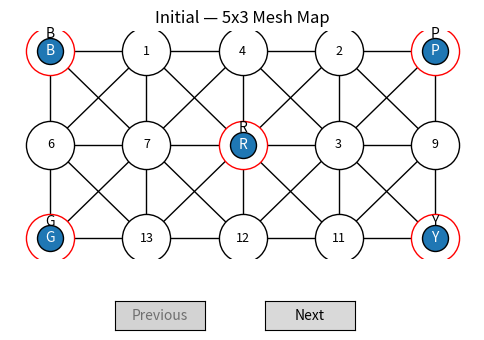

Write the Python code that produced this figure.
from __future__ import annotations
from dataclasses import dataclass, field
from enum import Enum, auto
from typing import Dict, List, Set, Tuple, Optional, Iterable

# New: graph + viz
import networkx as nx
import matplotlib.pyplot as plt
from matplotlib.widgets import Button

# ============================================================
# Minimal Diplomacy-like engine (graph-based) with visualization
# Supports: HOLD, MOVE, SUPPORT-HOLD, SUPPORT-MOVE
# Rules: basic DATC-style resolution incl. support cutting, head-to-head
# ============================================================

# ----- Core Types -----
class Power(str):
    pass

@dataclass(frozen=True)
class Province:
    name: str
    # For compatibility we keep neighbors here, but the canonical topology lives in GameState.graph
    neighbors: Set[str] = field(default_factory=set)
    is_supply_center: bool = False

class Phase(Enum):
    SPRING = auto()
    FALL = auto()

class OrderType(Enum):
    HOLD = auto()
    MOVE = auto()
    SUPPORT = auto()

@dataclass(frozen=True)
class Unit:
    power: Power
    loc: str  # province name

@dataclass(frozen=True)
class Order:
    unit: Unit
    type: OrderType
    target: Optional[str] = None          # for MOVE: destination province
    support_unit_loc: Optional[str] = None # for SUPPORT: location of unit being supported (its origin)
    support_target: Optional[str] = None   # for SUPPORT-MOVE: destination being supported

    def __str__(self) -> str:
        if self.type == OrderType.HOLD:
            return f"{self.unit.power} {self.unit.loc} H"
        if self.type == OrderType.MOVE:
            return f"{self.unit.power} {self.unit.loc} -> {self.target}"
        if self.type == OrderType.SUPPORT:
            if self.support_target:
                return f"{self.unit.power} {self.unit.loc} S {self.support_unit_loc} -> {self.support_target}"
            return f"{self.unit.power} {self.unit.loc} S {self.support_unit_loc}"
        return "?"

# ----- Game State -----
@dataclass
class GameState:
    board: Dict[str, Province]
    units: Dict[str, Unit]                 # keyed by province name
    phase: Phase = Phase.SPRING
    powers: Set[Power] = field(default_factory=set)
    graph: nx.Graph = field(default_factory=nx.Graph)

    def __post_init__(self):
        # Build/refresh the graph from the board definition
        self.graph = nx.Graph()
        for name, prov in self.board.items():
            self.graph.add_node(name, is_supply_center=prov.is_supply_center)
        for name, prov in self.board.items():
            for nbr in prov.neighbors:
                if name != nbr:
                    self.graph.add_edge(name, nbr)

    def copy(self) -> "GameState":
        s = GameState(board=self.board, units=dict(self.units), phase=self.phase, powers=set(self.powers))
        # Graph is derived from board, so it gets rebuilt in __post_init__
        return s

    # utilities used by value/sbr later
    def supply_centers(self, p: Power) -> int:
        return sum(1 for pr, u in self.units.items() if u.power == p and self.board[pr].is_supply_center)

    def builds_available(self, p: Power) -> int:
        # Not implemented (no build phase in this minimal engine)
        return 0

    def centers_threatened(self, p: Power) -> int:
        # count your owned SCs that are neighbors to enemy units
        cnt = 0
        for pr, u in self.units.items():
            if u.power != p: continue
            if not self.board[pr].is_supply_center: continue
            if any((n in self.units and self.units[n].power != p) for n in self.graph.neighbors(pr)):
                cnt += 1
        return cnt

    # Graph-driven legal moves for a unit
    def legal_moves_from(self, province: str) -> List[str]:
        return list(self.graph.neighbors(province))

# ----- Order helpers -----

def hold(u: Unit) -> Order:
    return Order(unit=u, type=OrderType.HOLD)

def move(u: Unit, dest: str) -> Order:
    return Order(unit=u, type=OrderType.MOVE, target=dest)

def support_hold(u: Unit, friend_loc: str) -> Order:
    return Order(unit=u, type=OrderType.SUPPORT, support_unit_loc=friend_loc)

def support_move(u: Unit, friend_from: str, friend_to: str) -> Order:
    return Order(unit=u, type=OrderType.SUPPORT, support_unit_loc=friend_from, support_target=friend_to)

# ----- Adjudicator -----
@dataclass
class Resolution:
    succeeded: Set[Order] = field(default_factory=set)
    failed: Set[Order] = field(default_factory=set)
    dislodged: Set[str] = field(default_factory=set)  # provinces where unit was dislodged

class Adjudicator:
    def __init__(self, state: GameState):
        self.state = state

    def resolve(self, orders: List[Order]) -> Tuple[GameState, Resolution]:
        """Resolve simultaneous orders without convoys.
        Implements: movement resolution, support counting, support cutting, head-to-head, self-dislodgement prohibition.
        """
        # Index orders
        by_loc: Dict[str, Order] = {o.unit.loc: o for o in orders}
        # Any units without an order HOLD by default
        for loc, unit in self.state.units.items():
            if loc not in by_loc:
                by_loc[loc] = hold(unit)
        orders = list(by_loc.values())

        # 1) Build attack map (who attacks where) and hold/support sets
        attacks_to: Dict[str, List[Order]] = {}
        supports: List[Order] = []
        for o in orders:
            if o.type == OrderType.MOVE:
                # Only allow graph-legal moves
                if o.target not in self.state.legal_moves_from(o.unit.loc):
                    continue
                attacks_to.setdefault(o.target, []).append(o)
            elif o.type == OrderType.SUPPORT:
                supports.append(o)

        # 2) Determine valid supports (not cut)
        valid_supports: Set[Order] = set()
        for s in supports:
            sup_prov = s.unit.loc
            attackers = attacks_to.get(sup_prov, [])
            cut = False
            for atk in attackers:
                if s.support_target is not None:
                    # supporting a move friend_from -> friend_to
                    if not (atk.unit.loc == s.support_unit_loc and atk.target == s.support_target):
                        cut = True
                        break
                else:
                    # supporting a hold at support_unit_loc
                    if not (atk.unit.loc == s.support_unit_loc and atk.type == OrderType.MOVE and atk.target == sup_prov):
                        cut = True
                        break
            if not cut:
                valid_supports.add(s)

        # 3) Compute strengths of all attacks and holds
        hold_strength: Dict[str, int] = {loc: 1 for loc in self.state.units.keys()}
        attack_strength: Dict[Tuple[str, str], int] = {}

        # add supports to holds
        for s in valid_supports:
            if s.support_target is None and s.support_unit_loc in self.state.units:
                hold_strength[s.support_unit_loc] = hold_strength.get(s.support_unit_loc, 1) + 1

        # attack strengths
        for o in orders:
            if o.type == OrderType.MOVE and o.target in self.state.graph[o.unit.loc]:
                attack_strength[(o.unit.loc, o.target)] = 1
        for s in valid_supports:
            if s.support_target is not None:
                key = (s.support_unit_loc, s.support_target)
                if key in attack_strength:
                    attack_strength[key] += 1

        # 4) Resolve moves by destination (bounces, dislodgements, head-to-head)
        resolution = Resolution()
        new_units: Dict[str, Unit] = dict(self.state.units)
        dislodged: Set[str] = set()

        winners_by_dest: Dict[str, List[Tuple[Order, int]]] = {}
        for dest, incoming in attacks_to.items():
            candidates = []
            for o in incoming:
                key = (o.unit.loc, o.target)
                if key not in attack_strength:
                    continue
                candidates.append((o, attack_strength[key]))
            if candidates:
                max_s = max(s for _, s in candidates)
                winners_by_dest[dest] = [(o, s) for (o, s) in candidates if s == max_s]

        for dest, winners in winners_by_dest.items():
            dest_unit = self.state.units.get(dest)
            if len(winners) > 1:
                # bounce
                continue
            winner, w_s = winners[0]
            # head-to-head?
            head_to_head = False
            if dest_unit is not None:
                opp_order = by_loc.get(dest)
                if opp_order and opp_order.type == OrderType.MOVE and opp_order.target == winner.unit.loc:
                    head_to_head = True
            if head_to_head:
                atk_ab = w_s
                atk_ba = attack_strength.get((dest, winner.unit.loc), 0)
                if atk_ab > atk_ba:
                    dislodged.add(dest)
                    new_units.pop(winner.unit.loc, None)
                    new_units[dest] = winner.unit
                elif atk_ba > atk_ab:
                    # opponent wins; winner fails to move
                    continue
                else:
                    # equal: bounce
                    continue
            else:
                defense = hold_strength.get(dest, 0)
                if dest_unit is not None and dest_unit.power == winner.unit.power:
                    continue  # self-dislodgement prohibited
                if w_s > defense:
                    if dest_unit is not None:
                        dislodged.add(dest)
                    new_units.pop(winner.unit.loc, None)
                    new_units[dest] = winner.unit
                else:
                    pass

        # mark success/failure sets
        for o in orders:
            if o.type == OrderType.MOVE:
                if new_units.get(o.target) == o.unit:
                    resolution.succeeded.add(o)
                else:
                    resolution.failed.add(o)
            elif o.type == OrderType.HOLD:
                if o.unit.loc not in dislodged:
                    resolution.succeeded.add(o)
                else:
                    resolution.failed.add(o)
            else:  # SUPPORT
                if o.support_target is None:
                    if o.support_unit_loc not in dislodged:
                        resolution.succeeded.add(o)
                    else:
                        resolution.failed.add(o)
                else:
                    moved = any(new_units.get(dest) == u and src == o.support_unit_loc and dest == o.support_target
                                 for (src, dest), u in [((ou.unit.loc, ou.target), ou.unit) for ou in orders if ou.type == OrderType.MOVE])
                    if moved:
                        resolution.succeeded.add(o)
                    else:
                        resolution.failed.add(o)

        resolution.dislodged = dislodged
        next_state = self.state.copy()
        next_state.units = new_units
        return next_state, resolution

# ----- Graph utilities & visualization -----

def build_graph(board: Dict[str, Province]) -> nx.Graph:
    G = nx.Graph()
    for name, prov in board.items():
        G.add_node(name, is_supply_center=prov.is_supply_center)
        for nbr in prov.neighbors:
            if name != nbr:
                G.add_edge(name, nbr)
    return G


def visualize_state(state: GameState, title: str = "Board State"):
    # Layout: fixed for stability (spring layout is fine for small maps)
    pos = nx.spring_layout(state.graph, seed=7)

    # Node colors: SC vs non-SC
    sc_nodes = [n for n, d in state.graph.nodes(data=True) if d.get('is_supply_center', False)]
    non_sc = [n for n in state.graph.nodes() if n not in sc_nodes]

    plt.figure(figsize=(6, 5))
    nx.draw_networkx_edges(state.graph, pos)
    nx.draw_networkx_nodes(state.graph, pos, nodelist=non_sc, node_color='white')
    nx.draw_networkx_nodes(state.graph, pos, nodelist=sc_nodes, node_shape='s')
    nx.draw_networkx_labels(state.graph, pos, font_size=10)

    # Draw units as annotations on nodes
    for loc, unit in state.units.items():
        (x, y) = pos[loc]
        plt.text(x, y + 0.07, f"{unit.power[0]}", ha='center', va='center', fontsize=10)

    plt.title(title)
    plt.axis('off')
    plt.tight_layout()
    plt.show()

# ----- Custom 5x3 mesh map (like your image) & demo -----

def mesh_board_5x3() -> Dict[str, Province]:
    """Build a 5x3 grid with horizontal, vertical, and diagonal (\) and (/) edges.
    Node labels chosen to match your picture where possible.
    Top row: TL, 1, 4, 2, 0
    Mid row: 6, 7, 8, 3, 9
    Bot row: BL, 13, 12, 11, 10
    TL/BL are the unlabeled corners in your image.
    Supply centers: TL, 0, 8, BL, 10 (corners + center).
    """
    names = [
        ["TL", "1", "4", "2", "0"],
        ["6", "7", "8", "3", "9"],
        ["BL", "13", "12", "11", "10"],
    ]
    # Create provinces
    board: Dict[str, Province] = {}
    for r in range(3):
        for c in range(5):
            name = names[r][c]
            is_sc = name in {"TL", "0", "8", "BL", "10"}
            board[name] = Province(name=name, is_supply_center=is_sc)
    # Add neighbors (grid + diagonals)
    def in_bounds(rr, cc):
        return 0 <= rr < 3 and 0 <= cc < 5
    for r in range(3):
        for c in range(5):
            src = names[r][c]
            nbrs: Set[str] = set()
            for dr, dc in [(0,1), (0,-1), (1,0), (-1,0),  # 4-neighborhood
                           (1,1), (-1,-1), (1,-1), (-1,1)]:  # diagonals
                rr, cc = r+dr, c+dc
                if in_bounds(rr, cc):
                    nbrs.add(names[rr][cc])
            board[src] = Province(name=src, neighbors=nbrs, is_supply_center=board[src].is_supply_center)
    return board


def demo_state_mesh() -> GameState:
    board = mesh_board_5x3()
    units = {
        "TL": Unit(Power("Blue"), "TL"),
        "0": Unit(Power("Pink"), "0"),
        "8": Unit(Power("Red"), "8"),
        "BL": Unit(Power("Green"), "BL"),
        "10": Unit(Power("Yellow"), "10"),
    }
    powers = {u.power for u in units.values()}
    s = GameState(board=board, units=units, powers=powers)
    return s


def _mesh_positions() -> Dict[str, Tuple[float, float]]:
    grid_pos = {
        # row 0
        "TL": (0, 2), "1": (1, 2), "4": (2, 2), "2": (3, 2), "0": (4, 2),
        # row 1
        "6": (0, 1), "7": (1, 1), "8": (2, 1), "3": (3, 1), "9": (4, 1),
        # row 2
        "BL": (0, 0), "13": (1, 0), "12": (2, 0), "11": (3, 0), "10": (4, 0),
    }
    return {k: (v[0] * 1.2, v[1] * 1.0) for k, v in grid_pos.items()}


def _draw_mesh_state(ax: plt.Axes, state: GameState, pos: Dict[str, Tuple[float, float]], title: str) -> None:
    ax.clear()
    nx.draw_networkx_edges(state.graph, pos, ax=ax)

    sc_nodes = [n for n, d in state.graph.nodes(data=True) if d.get('is_supply_center', False)]
    non_sc = [n for n in state.graph.nodes() if n not in sc_nodes]
    nx.draw_networkx_nodes(
        state.graph,
        pos,
        nodelist=non_sc,
        node_color='white',
        edgecolors='black',
        linewidths=1,
        node_size=1200,
        ax=ax,
    )
    nx.draw_networkx_nodes(
        state.graph,
        pos,
        nodelist=sc_nodes,
        node_color='white',
        edgecolors='red',
        linewidths=1,
        node_size=1200,
        ax=ax,
    )
    nx.draw_networkx_labels(state.graph, pos, font_size=9, ax=ax)

    for loc, unit in state.units.items():
        x, y = pos[loc]
        ax.scatter([x], [y], s=350, c='C0', zorder=10, edgecolors='black', linewidths=1, marker='o')
        ax.text(x, y, f"{unit.power[0]}", ha='center', va='center', fontsize=10, color='white', zorder=11)
        ax.text(x, y + 0.18, f"{unit.power[0]}", ha='center', va='center', fontsize=10)

    ax.set_title(title)
    ax.axis('off')


def visualize_state_mesh(state: GameState, title: str = "5x3 Mesh Map"):
    pos = _mesh_positions()
    fig, ax = plt.subplots(figsize=(6, 3.6))
    _draw_mesh_state(ax, state, pos, title)
    plt.tight_layout()
    plt.show()


def interactive_visualize_state_mesh(states: List[GameState], titles: Optional[List[str]] = None) -> None:
    if not states:
        return

    if titles is None or len(titles) != len(states):
        titles = [f"Round {i}" for i in range(len(states))]

    pos = _mesh_positions()
    fig, ax = plt.subplots(figsize=(6, 3.6))
    plt.subplots_adjust(bottom=0.25)

    state_index = {'value': 0}

    def _set_button_enabled(button: Button, *, enabled: bool, base_color: str, base_hover: str) -> None:
        button.eventson = enabled
        face_color = base_color if enabled else '#d3d3d3'
        hover_color = base_hover if enabled else '#c0c0c0'
        button.ax.patch.set_facecolor(face_color)
        button.hovercolor = hover_color
        label_color = 'black' if enabled else '#6f6f6f'
        button.label.set_color(label_color)

    button_styles: Dict[str, Tuple[str, str]] = {}

    axprev = plt.axes([0.3, 0.05, 0.15, 0.08])
    axnext = plt.axes([0.55, 0.05, 0.15, 0.08])
    bprev = Button(axprev, 'Previous')
    bnext = Button(axnext, 'Next')

    button_styles['prev'] = (bprev.color, bprev.hovercolor)
    button_styles['next'] = (bnext.color, bnext.hovercolor)

    def update_buttons() -> None:
        at_start = state_index['value'] == 0
        at_end = state_index['value'] == len(states) - 1
        base_prev, base_prev_hover = button_styles['prev']
        base_next, base_next_hover = button_styles['next']
        _set_button_enabled(bprev, enabled=not at_start, base_color=base_prev, base_hover=base_prev_hover)
        _set_button_enabled(bnext, enabled=not at_end, base_color=base_next, base_hover=base_next_hover)

    def draw_current() -> None:
        idx = state_index['value']
        _draw_mesh_state(ax, states[idx], pos, titles[idx])
        update_buttons()
        fig.canvas.draw_idle()

    def go_next(event) -> None:
        if state_index['value'] < len(states) - 1:
            state_index['value'] += 1
            draw_current()

    def go_prev(event) -> None:
        if state_index['value'] > 0:
            state_index['value'] -= 1
            draw_current()

    bprev.on_clicked(go_prev)
    bnext.on_clicked(go_next)

    draw_current()
    plt.show()


def demo_run_mesh_with_random_orders(rounds: int = 3):
    state = demo_state_mesh()
    states = [state]
    titles = ["Initial — 5x3 Mesh Map"]

    toward = {"TL": "7", "0": "3", "BL": "13", "10": "11", "8": "8"}

    for r in range(1, rounds + 1):
        orders: List[Order] = []
        for loc, unit in list(state.units.items()):
            if unit.power == Power("Red"):
                orders.append(hold(unit))
                continue
            dest = toward.get(loc)
            if dest and dest in state.legal_moves_from(loc):
                orders.append(move(unit, dest))
            else:
                orders.append(hold(unit))

        state, _ = Adjudicator(state).resolve(orders)
        states.append(state)
        titles.append(f"After Round {r} — 5x3 Mesh Map")

    interactive_visualize_state_mesh(states, titles)


if __name__ == "__main__":
    # still run the tiny triangle tests for sanity, then show mesh demo
    # run_self_test_and_show()
    demo_run_mesh_with_random_orders()
